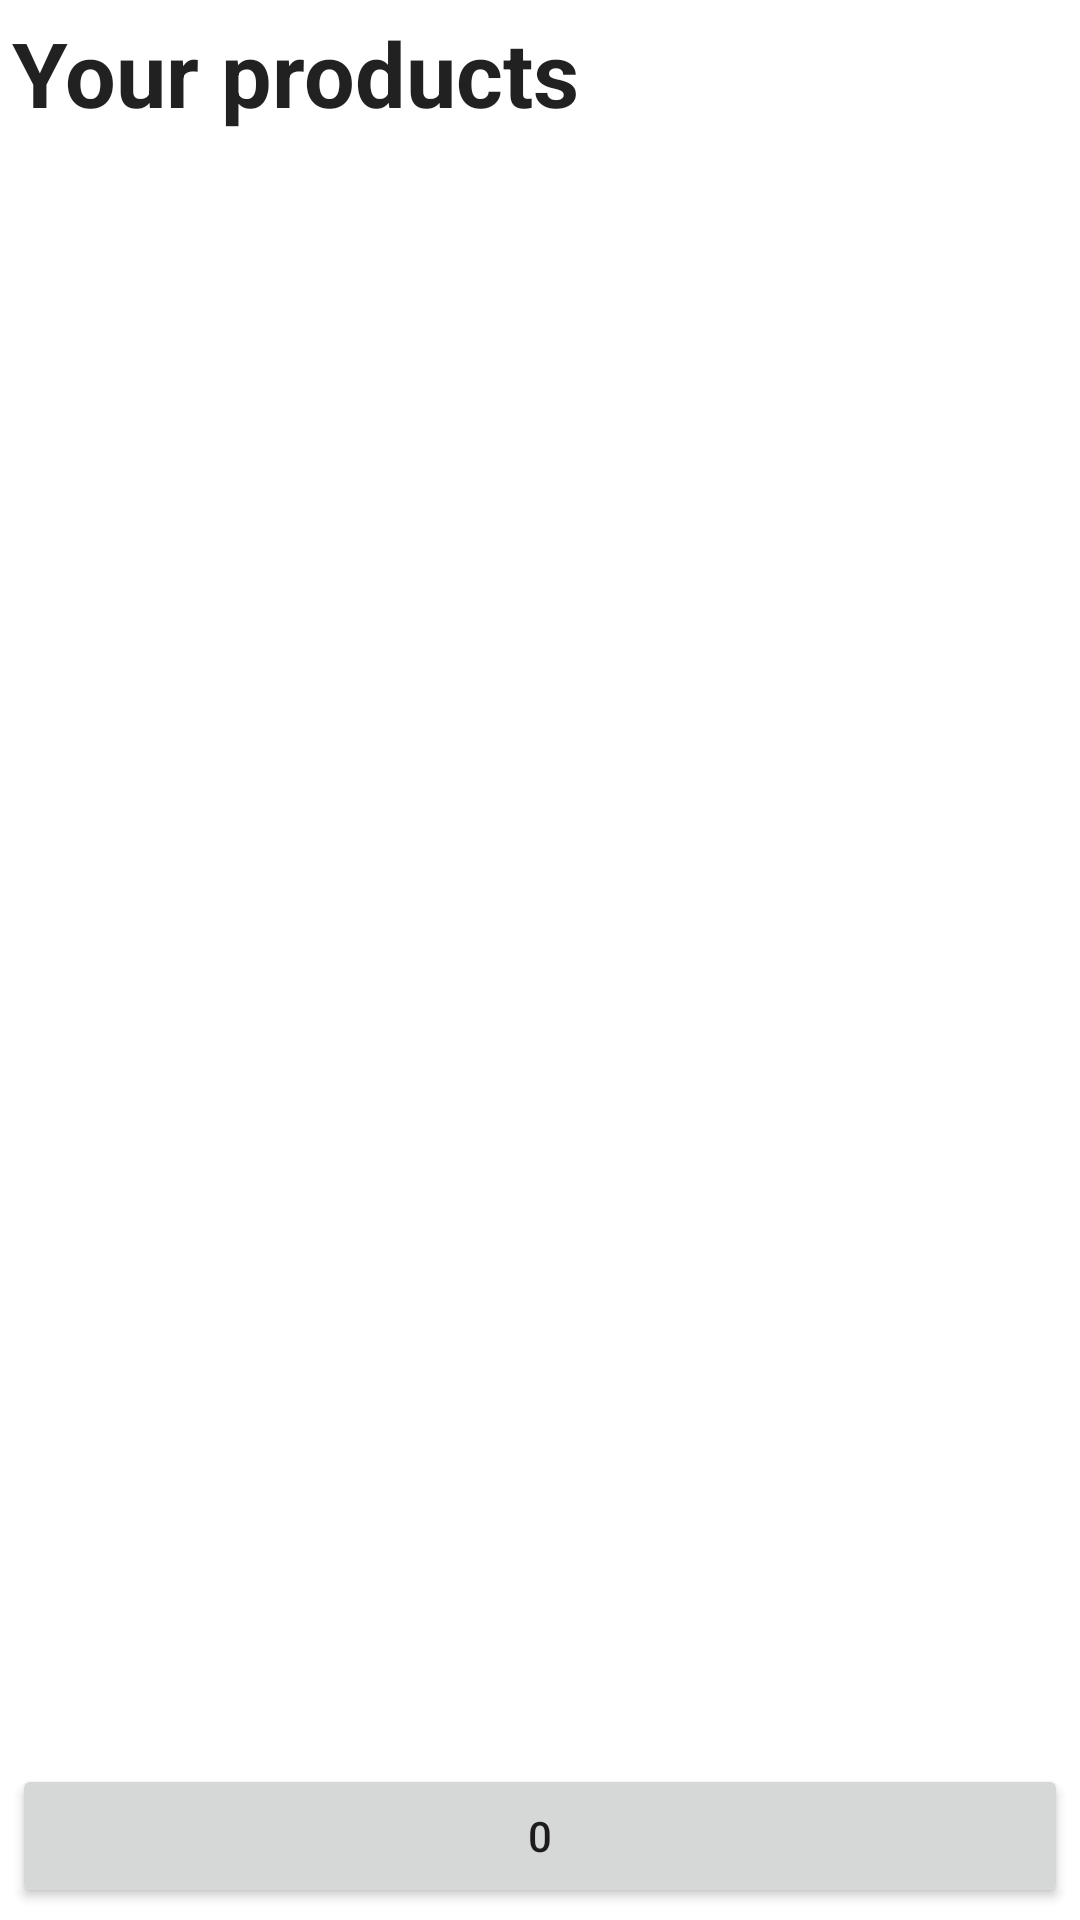

Here is an Android app screen rendered from its layout file. Give the layout XML and the strings, colors and styles it references.
<!-- AndroidManifest.xml: application theme Theme.IT_Solutions -->
<!-- res/layout/fragment_products_in_a_list.xml -->
<?xml version="1.0" encoding="utf-8"?>
<androidx.constraintlayout.widget.ConstraintLayout xmlns:android="http://schemas.android.com/apk/res/android"
    xmlns:app="http://schemas.android.com/apk/res-auto"
    xmlns:tools="http://schemas.android.com/tools"
    android:layout_width="match_parent"
    android:layout_height="match_parent"
    tools:context=".fragments.ProductsInAListFragment"
    android:padding="4dp">

    <TextView
        android:id="@+id/textView2"
        android:layout_width="0dp"
        android:layout_height="wrap_content"
        android:text="@string/your_products"
        android:textSize="30sp"
        android:textStyle="bold"
        app:layout_constraintEnd_toEndOf="parent"
        app:layout_constraintStart_toStartOf="parent"
        app:layout_constraintTop_toTopOf="parent" />

    <ScrollView
        android:layout_width="0dp"
        android:layout_height="0dp"

        app:layout_constraintBottom_toTopOf="@+id/total_fpial"
        app:layout_constraintEnd_toEndOf="parent"
        app:layout_constraintStart_toStartOf="parent"
        app:layout_constraintTop_toBottomOf="@+id/textView2">

        <LinearLayout
            android:id="@+id/userLists_fpial"
            android:layout_width="match_parent"
            android:layout_height="wrap_content"
            android:orientation="vertical" />
    </ScrollView>

    <Button
        android:id="@+id/total_fpial"
        android:layout_width="0dp"
        android:layout_height="wrap_content"
        android:text="0"
        app:layout_constraintBottom_toBottomOf="parent"
        app:layout_constraintEnd_toEndOf="parent"
        app:layout_constraintStart_toStartOf="parent" />

</androidx.constraintlayout.widget.ConstraintLayout>
<!-- resources referenced by this layout -->
<resources>
  <string name="your_products">Your products</string>
  <style name="Theme.IT_Solutions" parent="Theme.MaterialComponents.Light.NoActionBar">
          
  
          <item name="colorPrimary">#2564b3</item>
          <item name="colorPrimaryDark">#003b83</item>
          <item name="colorPrimaryVariant">#5b8ecd</item>
          <item name="colorAccent">#FF82B8</item>
          <item name="android:textColorPrimary">@color/black_87</item>
  
          <item name="colorOnPrimary">@color/white</item>
  
          <item name="android:statusBarColor" tools:targetApi="l">?attr/colorPrimaryDark</item>
  
          <item name="materialButtonStyle">@style/custom_button_style</item>
          <item name="android:textColor">@color/black_87</item>
      </style>
  <color name="black_87">#DE000000</color>
  <color name="white">#FFFFFFFF</color>
  <style name="custom_button_style" parent="Widget.MaterialComponents.Button">
          <item name="textAllCaps">false</item>
      </style>
</resources>
